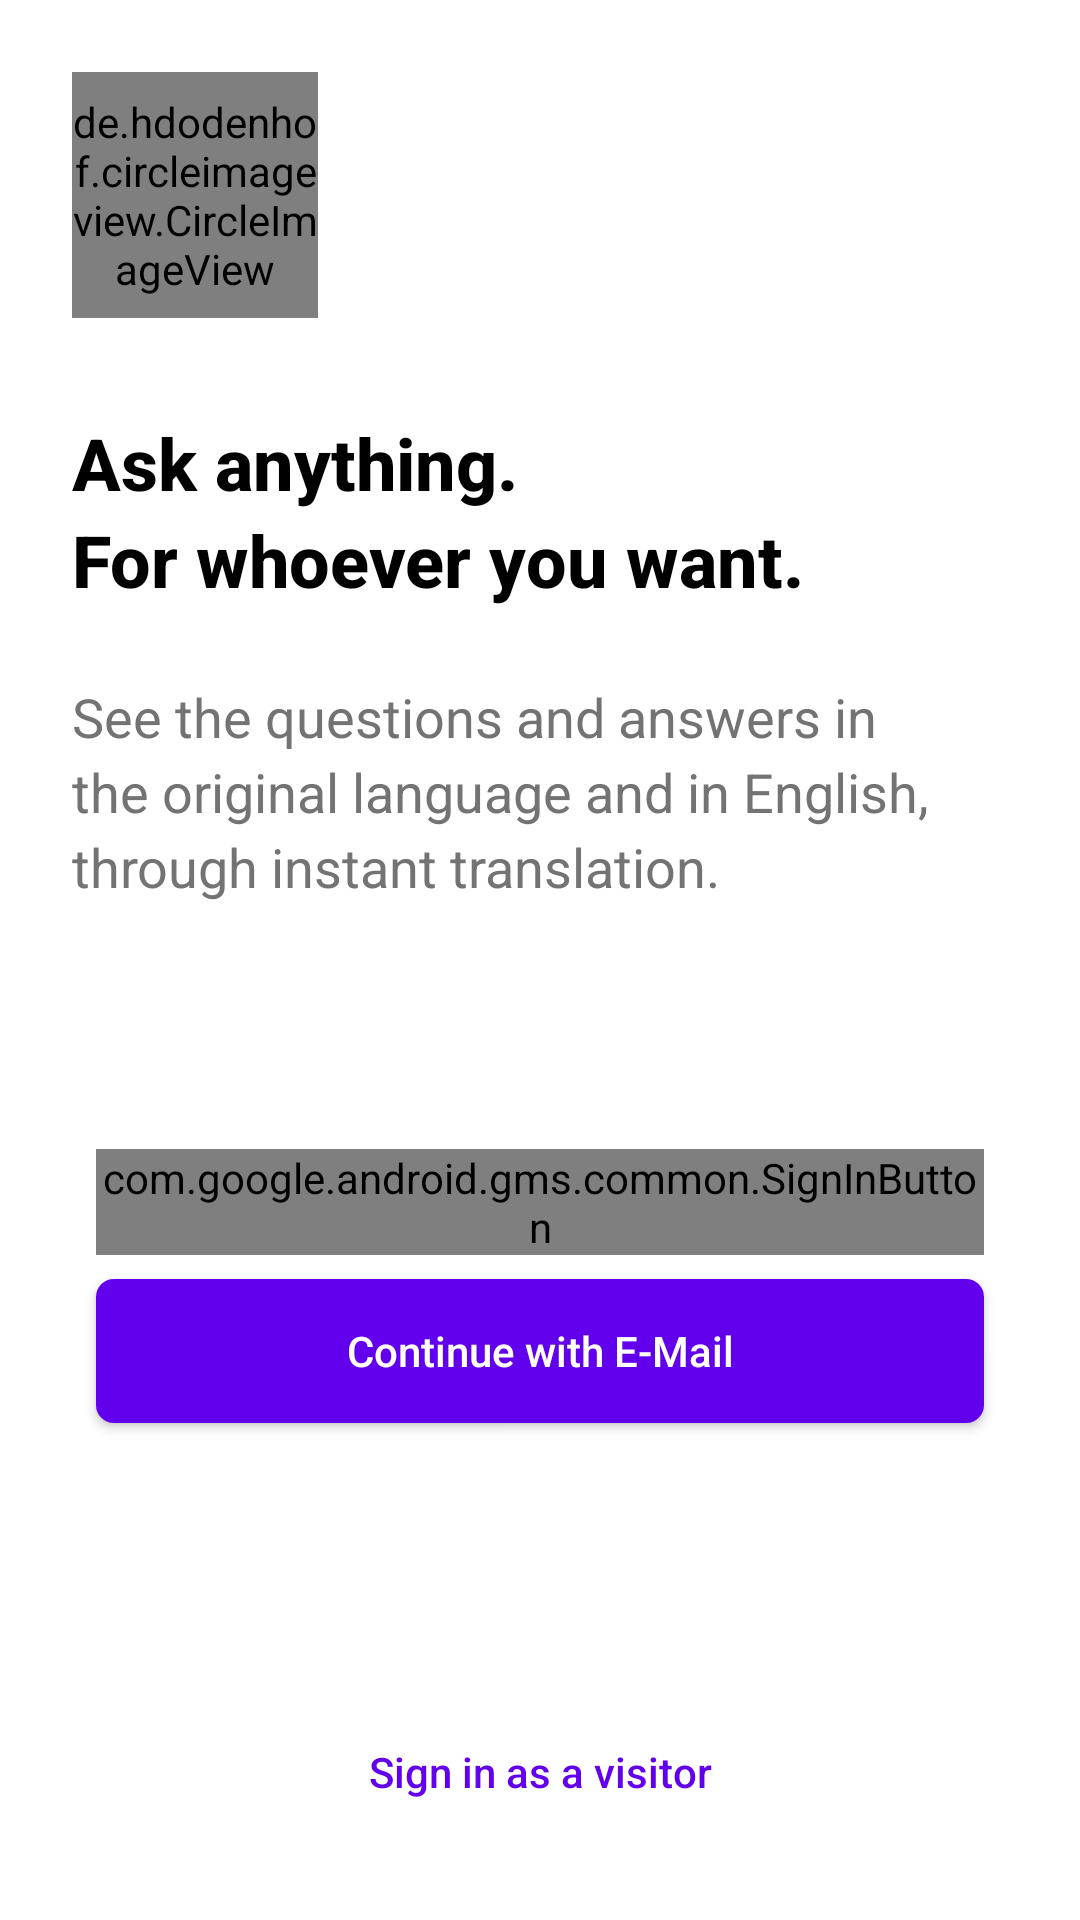

Layout XML and referenced resources for this Android screen:
<!-- AndroidManifest.xml: application theme AppTheme -->
<!-- res/layout/activity_auth.xml -->
<?xml version="1.0" encoding="utf-8"?>
<androidx.constraintlayout.widget.ConstraintLayout xmlns:android="http://schemas.android.com/apk/res/android"
    xmlns:app="http://schemas.android.com/apk/res-auto"
    android:layout_width="match_parent"
    android:layout_height="match_parent">

    <de.hdodenhof.circleimageview.CircleImageView
        android:id="@+id/auth_activity_imageLogo"
        android:layout_width="82dp"
        android:layout_height="82dp"
        android:layout_marginStart="24dp"
        android:layout_marginLeft="24dp"
        android:layout_marginTop="24dp"
        app:layout_constraintStart_toStartOf="parent"
        app:layout_constraintTop_toTopOf="parent"
        android:src="@drawable/ic_undraw_convert"/>

    <TextView
        android:id="@+id/auth_activity_txtHeadline1"
        android:layout_width="0dp"
        android:layout_height="wrap_content"
        android:layout_marginStart="24dp"
        android:layout_marginLeft="24dp"
        android:layout_marginTop="32dp"
        android:layout_marginEnd="24dp"
        android:textColor="@color/textPrimaryColor"
        android:layout_marginRight="24dp"
        android:fontFamily="sans-serif-medium"
        android:lineSpacingExtra="4dp"
        android:text="@string/ask_anything_nfor_whoever_you_want"
        android:textAppearance="@style/TextAppearance.AppCompat.Headline"
        android:textStyle="bold"
        app:layout_constraintEnd_toEndOf="parent"
        app:layout_constraintStart_toStartOf="parent"
        app:layout_constraintTop_toBottomOf="@+id/auth_activity_imageLogo" />

    <TextView
        android:id="@+id/auth_activity_txtHeadline2"
        android:layout_width="0dp"
        android:layout_height="wrap_content"
        android:layout_marginStart="24dp"
        android:textColor="@color/textSecondaryColor"
        android:layout_marginLeft="24dp"
        android:layout_marginTop="24dp"
        android:layout_marginEnd="24dp"
        android:layout_marginRight="24dp"
        android:lineSpacingExtra="4dp"
        android:text = "@string/see_the_questions_and_answers_in_the_original_language_and_in_english_through_instant_translation"
        android:textAppearance="@style/TextAppearance.AppCompat.Medium"
        app:layout_constraintEnd_toEndOf="parent"
        app:layout_constraintStart_toStartOf="parent"
        app:layout_constraintTop_toBottomOf="@+id/auth_activity_txtHeadline1" />

    <com.google.android.gms.common.SignInButton
        android:id="@+id/auth_activity_btnGoogleSignIn"
        android:layout_width="0dp"
        android:layout_height="wrap_content"
        android:layout_marginStart="32dp"
        android:layout_marginLeft="32dp"
        android:layout_marginTop="82dp"
        android:layout_marginEnd="32dp"
        android:layout_marginRight="32dp"
        app:layout_constraintEnd_toEndOf="parent"
        app:layout_constraintHorizontal_bias="0.0"
        app:layout_constraintStart_toStartOf="parent"
        app:layout_constraintTop_toBottomOf="@+id/auth_activity_txtHeadline2" />

    <Button
        android:id="@+id/auth_activity_btnEmailSignIn"
        android:layout_width="0dp"
        android:layout_height="wrap_content"
        android:layout_marginStart="32dp"
        android:layout_marginLeft="32dp"
        android:layout_marginTop="8dp"
        android:layout_marginEnd="32dp"
        android:layout_marginRight="32dp"
        android:textAppearance="@style/TextAppearance.AppCompat.Body2"
        android:background="@drawable/shape_button_all_round_primary_color"
        android:text="@string/continue_with_e_mail"
        android:textColor="#ffffff"
        app:layout_constraintEnd_toEndOf="parent"
        app:layout_constraintStart_toStartOf="parent"
        app:layout_constraintTop_toBottomOf="@+id/auth_activity_btnGoogleSignIn" />

    <TextView
        android:id="@+id/auth_activity_txtVisitorSignIn"
        android:layout_width="0dp"
        android:layout_height="wrap_content"
        android:layout_marginStart="32dp"
        android:layout_marginLeft="32dp"
        android:layout_marginEnd="32dp"
        android:layout_marginRight="32dp"
        android:layout_marginBottom="32dp"
        android:gravity="center"
        android:padding="8dp"
        android:text="@string/sign_in_as_a_visitor"
        android:textAppearance="@style/TextAppearance.AppCompat.Body2"
        android:textColor="@color/colorPrimary"
        app:layout_constraintBottom_toBottomOf="parent"
        app:layout_constraintEnd_toEndOf="parent"
        app:layout_constraintHorizontal_bias="0.0"
        app:layout_constraintStart_toStartOf="parent"
        app:layout_constraintTop_toBottomOf="@+id/auth_activity_btnEmailSignIn"
        app:layout_constraintVertical_bias="1.0" />

</androidx.constraintlayout.widget.ConstraintLayout>
<!-- resources referenced by this layout -->
<resources>
  <color name="colorPrimary">#6200EE</color>
  <color name="textPrimaryColor">#000000</color>
  <color name="textSecondaryColor">#737373</color>
  <!-- drawable ic_undraw_convert: vector/xml drawable (drawable, 5713 chars, omitted) -->
  <!-- drawable shape_button_all_round_primary_color (drawable) -->
  <?xml version="1.0" encoding="utf-8"?>
  <shape xmlns:android="http://schemas.android.com/apk/res/android">
  
      <corners
          android:radius="6dp"/>
  
      <solid
          android:color="@color/colorPrimary"/>
  
  </shape>
  <string name="ask_anything_nfor_whoever_you_want">Ask anything. \nFor whoever you want.</string>
  <string name="continue_with_e_mail">Continue with E-Mail</string>
  <string name="see_the_questions_and_answers_in_the_original_language_and_in_english_through_instant_translation">See the questions and answers in the original language and in English, through instant translation.</string>
  <string name="sign_in_as_a_visitor">Sign in as a visitor</string>
  <style name="AppTheme" parent="Theme.MaterialComponents.Light.NoActionBar">
          
          <item name="colorPrimary">@color/colorPrimary</item>
          <item name="colorPrimaryDark">@color/colorPrimaryDark</item>
          <item name="colorAccent">@color/colorAccent</item>
  
          <item name="android:homeAsUpIndicator">@drawable/ic_round_arrow_back_24</item>
  
          <item name="android:statusBarColor" tools:targetApi="lollipop">@color/statusBarColor</item>
          <item name="android:windowLightStatusBar" tools:targetApi="m">true</item>
  
  
      </style>
  <color name="colorPrimaryDark">#3700B3</color>
  <color name="colorAccent">#03DAC5</color>
  <!-- drawable ic_round_arrow_back_24 (drawable) -->
  <vector xmlns:android="http://schemas.android.com/apk/res/android"
      android:width="24dp"
      android:height="24dp"
      android:viewportWidth="24"
      android:viewportHeight="24"
      android:tint="@color/homeAsUpIndicatorColor">
    <path
        android:fillColor="@android:color/white"
        android:pathData="M19,11H7.83l4.88,-4.88c0.39,-0.39 0.39,-1.03 0,-1.42 -0.39,-0.39 -1.02,-0.39 -1.41,0l-6.59,6.59c-0.39,0.39 -0.39,1.02 0,1.41l6.59,6.59c0.39,0.39 1.02,0.39 1.41,0 0.39,-0.39 0.39,-1.02 0,-1.41L7.83,13H19c0.55,0 1,-0.45 1,-1s-0.45,-1 -1,-1z"/>
  </vector>
  <color name="statusBarColor">#f7f7f8</color>
  <color name="homeAsUpIndicatorColor">#000000</color>
</resources>
